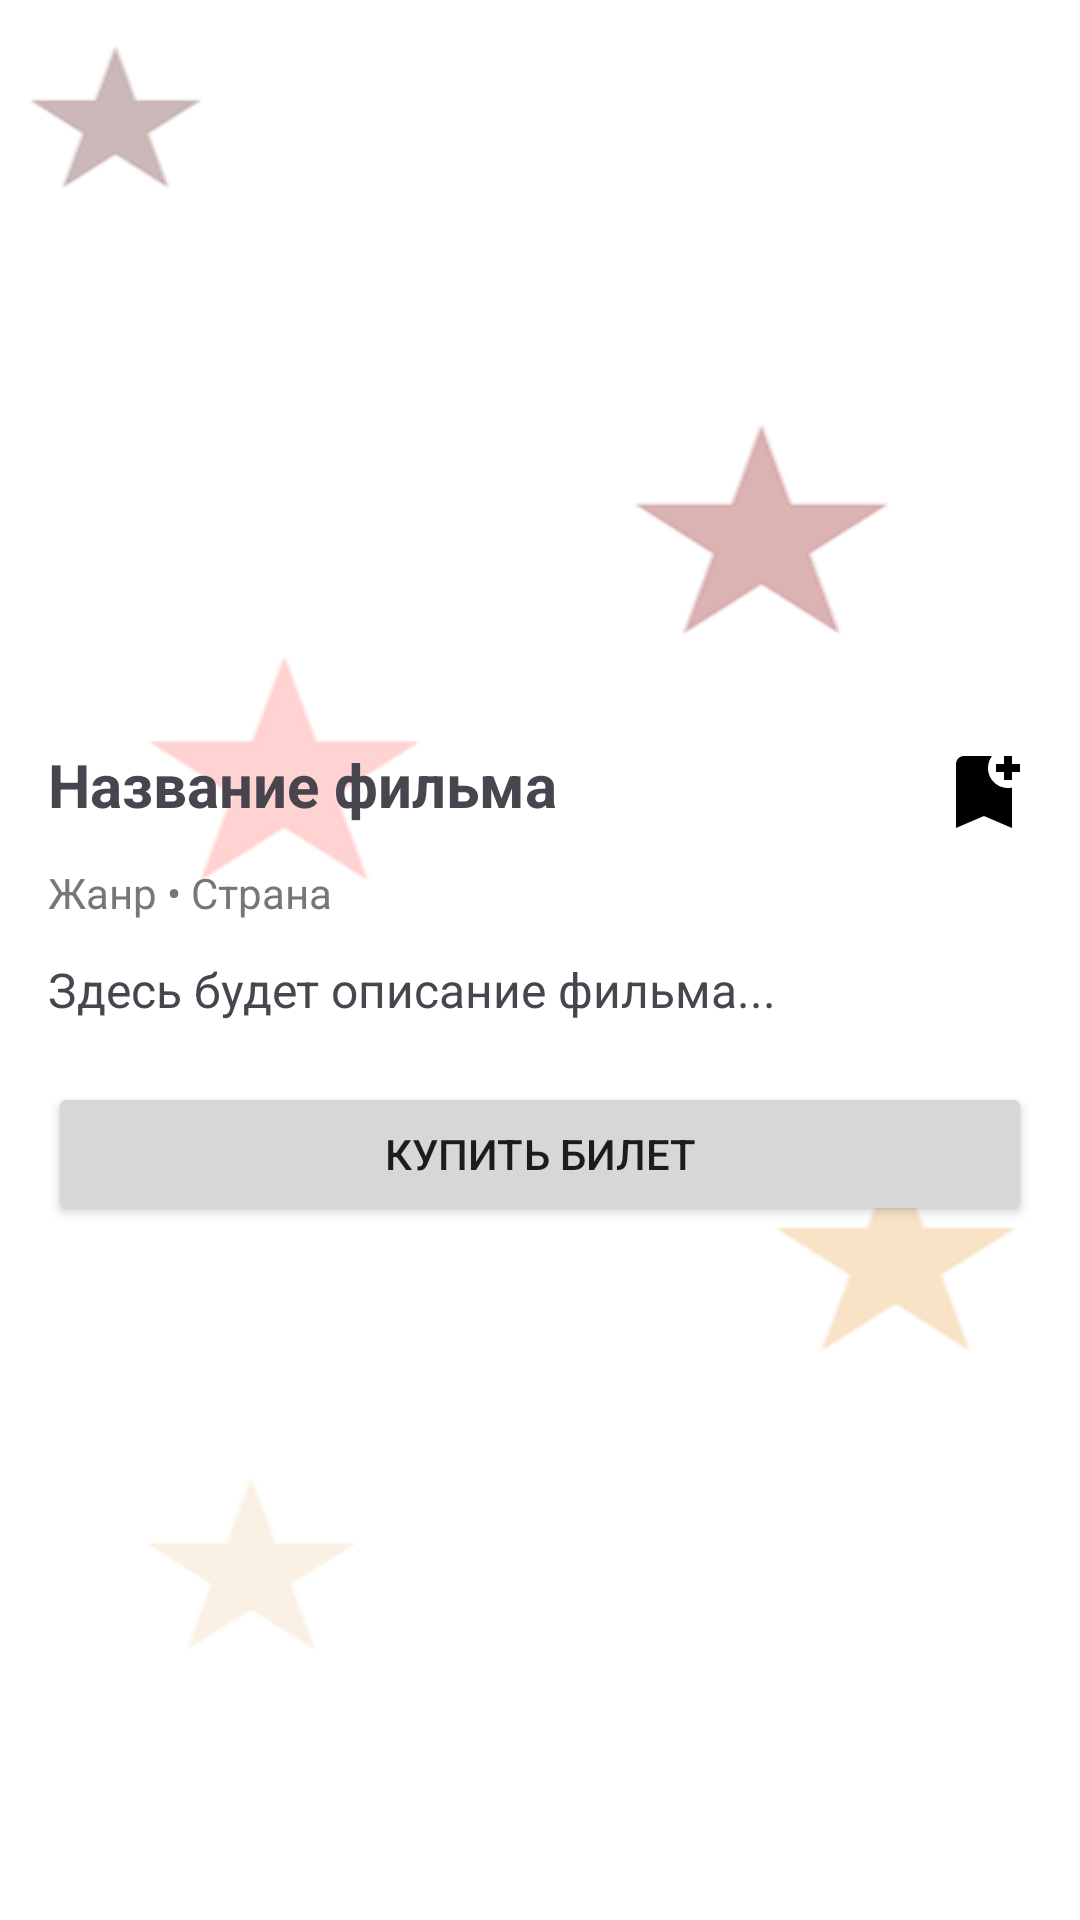

The Android layout XML behind this screen, and the referenced resources:
<!-- AndroidManifest.xml: application theme Theme.KinoBilet -->
<!-- res/layout/fragment_film_details.xml -->
<?xml version="1.0" encoding="utf-8"?>
<ScrollView
    xmlns:android="http://schemas.android.com/apk/res/android"
    android:layout_width="match_parent"
    android:layout_height="match_parent"
    android:padding="16dp">

    <LinearLayout
        android:layout_width="match_parent"
        android:layout_height="wrap_content"
        android:orientation="vertical">

        <ImageView
            android:id="@+id/details_poster"
            android:layout_width="match_parent"
            android:layout_height="220dp"
            android:scaleType="centerCrop"
            android:layout_marginBottom="12dp" />

        <LinearLayout
            android:layout_width="match_parent"
            android:layout_height="wrap_content"
            android:orientation="horizontal"
            android:layout_marginBottom="8dp">

            <TextView
                android:id="@+id/details_title"
                android:layout_width="0dp"
                android:layout_weight="1"
                android:layout_height="wrap_content"
                android:text="Название фильма"
                android:textSize="20sp"
                android:textStyle="bold" />

            <ImageView
                android:id="@+id/favourite_icon"
                android:layout_width="32dp"
                android:layout_height="32dp"
                android:src="@drawable/ic_favourite_add"
                android:contentDescription="Favorite" />
        </LinearLayout>

        <TextView
            android:id="@+id/details_genre_country"
            android:layout_width="match_parent"
            android:layout_height="wrap_content"
            android:text="Жанр • Страна"
            android:textColor="#777"
            android:textSize="14sp"
            android:layout_marginBottom="12dp" />

        <TextView
            android:id="@+id/details_description"
            android:layout_width="match_parent"
            android:layout_height="wrap_content"
            android:text="Здесь будет описание фильма..."
            android:textSize="16sp"
            android:layout_marginBottom="20dp" />

        <Button
            android:id="@+id/buy_ticket_button"
            android:layout_width="match_parent"
            android:layout_height="wrap_content"
            android:text="Купить билет" />
    </LinearLayout>

</ScrollView>
<!-- resources referenced by this layout -->
<resources>
  <!-- drawable ic_favourite_add (drawable-anydpi) -->
  <vector xmlns:android="http://schemas.android.com/apk/res/android"
      android:width="24dp"
      android:height="24dp"
      android:viewportWidth="24"
      android:viewportHeight="24"
      android:tint="#000000"
      android:alpha="1">
    <path
        android:fillColor="@android:color/white"
        android:pathData="M21,7h-2v2h-2V7h-2V5h2V3h2v2h2V7zM19,21l-7,-3l-7,3V5c0,-1.1 0.9,-2 2,-2l7,0c-0.63,0.84 -1,1.87 -1,3c0,2.76 2.24,5 5,5c0.34,0 0.68,-0.03 1,-0.1V21z"/>
  </vector>
  <style name="Theme.KinoBilet" parent="Base.Theme.KinoBilet" />
  <style name="Base.Theme.KinoBilet" parent="Theme.Material3.DayNight.NoActionBar">
          <item name="android:windowBackground">@drawable/background</item>
          <item name="colorPrimary">@color/prime</item>
      </style>
  <!-- drawable background: png bitmap (drawable, 13613 bytes) -->
  <color name="prime">#880203</color>
</resources>
